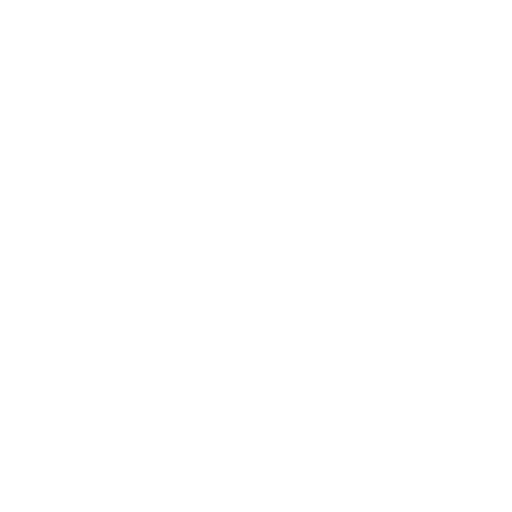
t = 0.00 s
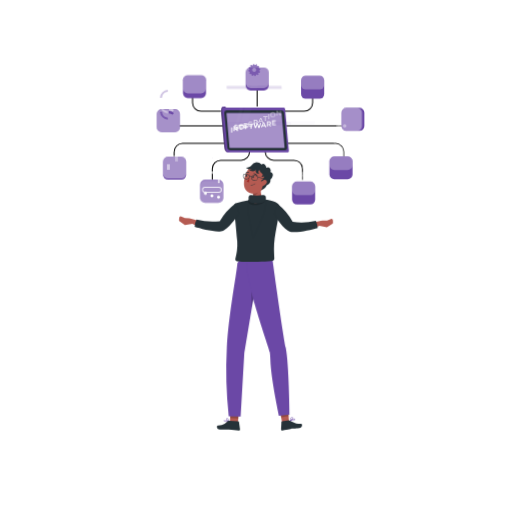
t = 1.00 s
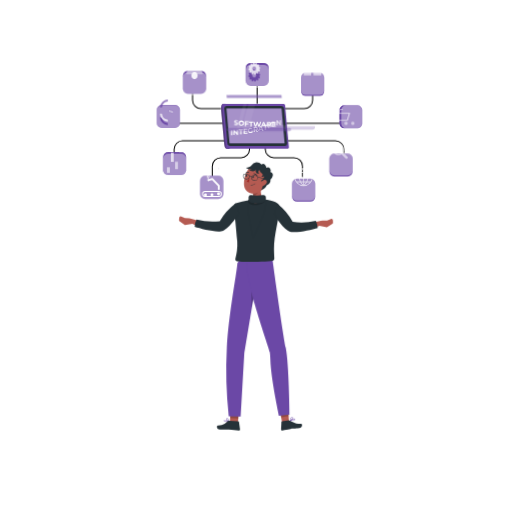
t = 1.19 s
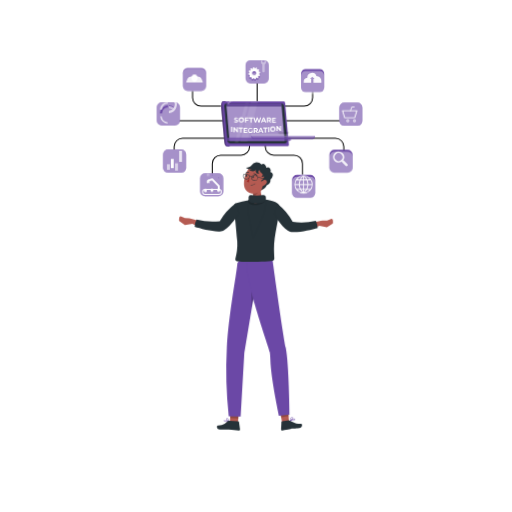
t = 1.38 s
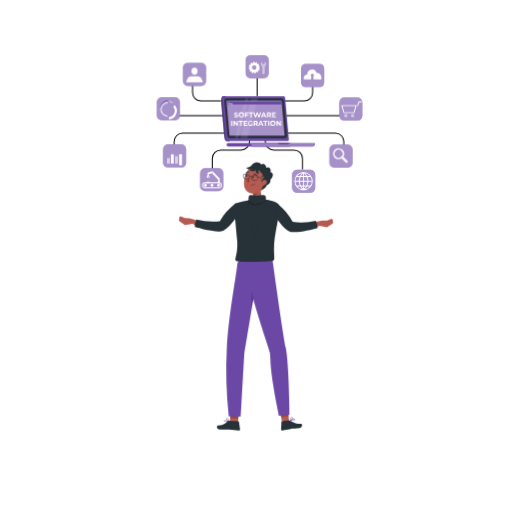
t = 1.75 s
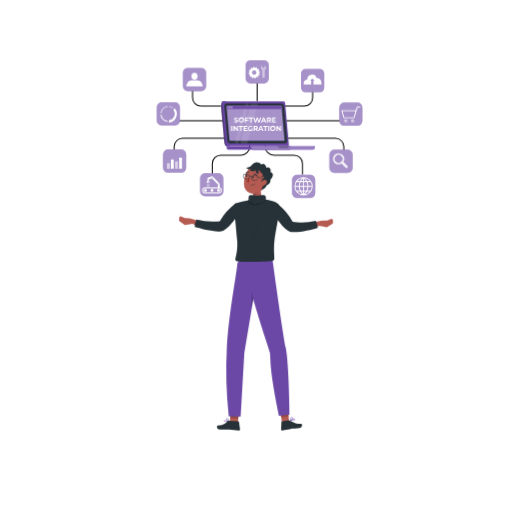
t = 2.13 s

The animated SVG that drew these frames (rendered in a browser with its animation timeline set to each time). Animation: 4 CSS @keyframes rules; one cycle of 2.50 s, repeats indefinitely.

<svg class="animated" id="freepik_stories-software-integration" xmlns="http://www.w3.org/2000/svg" viewBox="0 0 500 500" version="1.1" xmlns:xlink="http://www.w3.org/1999/xlink" xmlns:svgjs="http://svgjs.com/svgjs"><style>svg#freepik_stories-software-integration:not(.animated) .animable {opacity: 0;}svg#freepik_stories-software-integration.animated #elwj1zamz0xae {animation: 1s 1 forwards cubic-bezier(.36,-0.01,.5,1.38) slideDown;animation-delay: 0s;}svg#freepik_stories-software-integration.animated #eltslc65o8qs9 {animation: 1s 1 forwards cubic-bezier(.36,-0.01,.5,1.38) slideDown;animation-delay: 0.25s;opacity: 0}svg#freepik_stories-software-integration.animated #elggpnmwj4vjs {animation: 1s 1 forwards cubic-bezier(.36,-0.01,.5,1.38) slideDown;animation-delay: 0.5s;opacity: 0}svg#freepik_stories-software-integration.animated #elk1xbi12xwxe {animation: 1s 1 forwards cubic-bezier(.36,-0.01,.5,1.38) slideDown;animation-delay: 0.75s;opacity: 0}svg#freepik_stories-software-integration.animated #freepik--Globe--inject-9 {animation: 1s 1 forwards cubic-bezier(.36,-0.01,.5,1.38) slideDown,1.5s Infinite  linear floating;animation-delay: 0s,1s;}svg#freepik_stories-software-integration.animated #el2by6kor33we {animation: 1s 1 forwards cubic-bezier(.36,-0.01,.5,1.38) slideDown;animation-delay: 0s;}svg#freepik_stories-software-integration.animated #elzkdu921h1t {animation: 1s 1 forwards cubic-bezier(.36,-0.01,.5,1.38) slideDown;animation-delay: 0.25s;opacity: 0}svg#freepik_stories-software-integration.animated #eldyudxllj6xf {animation: 1s 1 forwards cubic-bezier(.36,-0.01,.5,1.38) slideDown;animation-delay: 0.5s;opacity: 0}svg#freepik_stories-software-integration.animated #elgwucz9ti33q {animation: 1s 1 forwards cubic-bezier(.36,-0.01,.5,1.38) slideDown;animation-delay: 0.75s;opacity: 0}svg#freepik_stories-software-integration.animated #freepik--Search--inject-9 {animation: 1s 1 forwards cubic-bezier(.36,-0.01,.5,1.38) slideDown,1.5s Infinite  linear floating;animation-delay: 0s,1s;}svg#freepik_stories-software-integration.animated #el2pgvr2ao6wa {animation: 1s 1 forwards cubic-bezier(.36,-0.01,.5,1.38) slideLeft;animation-delay: 0s;}svg#freepik_stories-software-integration.animated #ellxbe5k97x0o {animation: 1s 1 forwards cubic-bezier(.36,-0.01,.5,1.38) slideLeft;animation-delay: 0.16666666666666666s;opacity: 0}svg#freepik_stories-software-integration.animated #el61504i13s67 {animation: 1s 1 forwards cubic-bezier(.36,-0.01,.5,1.38) slideLeft;animation-delay: 0.3333333333333333s;opacity: 0}svg#freepik_stories-software-integration.animated #eljmxy8iooxr {animation: 1s 1 forwards cubic-bezier(.36,-0.01,.5,1.38) slideLeft;animation-delay: 0.5s;opacity: 0}svg#freepik_stories-software-integration.animated #elc9breaizyy {animation: 1s 1 forwards cubic-bezier(.36,-0.01,.5,1.38) slideLeft;animation-delay: 0.6666666666666666s;opacity: 0}svg#freepik_stories-software-integration.animated #elugyatw354x {animation: 1s 1 forwards cubic-bezier(.36,-0.01,.5,1.38) slideLeft;animation-delay: 0.8333333333333333s;opacity: 0}svg#freepik_stories-software-integration.animated #freepik--Cart--inject-9 {animation: 1s 1 forwards cubic-bezier(.36,-0.01,.5,1.38) slideLeft,1.5s Infinite  linear floating;animation-delay: 0s,1s;}svg#freepik_stories-software-integration.animated #elkony4ccfiss {animation: 1s 1 forwards cubic-bezier(.36,-0.01,.5,1.38) slideDown;animation-delay: 0s;}svg#freepik_stories-software-integration.animated #elfsu1q899xht {animation: 1s 1 forwards cubic-bezier(.36,-0.01,.5,1.38) slideDown;animation-delay: 0.25s;opacity: 0}svg#freepik_stories-software-integration.animated #el5poqf1lfbjf {animation: 1s 1 forwards cubic-bezier(.36,-0.01,.5,1.38) slideDown;animation-delay: 0.5s;opacity: 0}svg#freepik_stories-software-integration.animated #elicwfeub8e0s {animation: 1s 1 forwards cubic-bezier(.36,-0.01,.5,1.38) slideDown;animation-delay: 0.75s;opacity: 0}svg#freepik_stories-software-integration.animated #freepik--Cloud--inject-9 {animation: 1s 1 forwards cubic-bezier(.36,-0.01,.5,1.38) slideDown,1.5s Infinite  linear floating;animation-delay: 0s,1s;}svg#freepik_stories-software-integration.animated #eldmn4td8jgos {animation: 1s 1 forwards cubic-bezier(.36,-0.01,.5,1.38) slideDown;animation-delay: 0s;}svg#freepik_stories-software-integration.animated #elxeckbiva7v {animation: 1s 1 forwards cubic-bezier(.36,-0.01,.5,1.38) slideDown;animation-delay: 0.16666666666666666s;opacity: 0}svg#freepik_stories-software-integration.animated #el7fuc23bmhpn {animation: 1s 1 forwards cubic-bezier(.36,-0.01,.5,1.38) slideDown;animation-delay: 0.3333333333333333s;opacity: 0}svg#freepik_stories-software-integration.animated #elvnnvpet054n {animation: 1s 1 forwards cubic-bezier(.36,-0.01,.5,1.38) slideDown;animation-delay: 0.5s;opacity: 0}svg#freepik_stories-software-integration.animated #elgqec0o1ibha {animation: 1s 1 forwards cubic-bezier(.36,-0.01,.5,1.38) slideDown;animation-delay: 0.6666666666666666s;opacity: 0}svg#freepik_stories-software-integration.animated #ellfvphpxw7g {animation: 1s 1 forwards cubic-bezier(.36,-0.01,.5,1.38) slideDown;animation-delay: 0.8333333333333333s;opacity: 0}svg#freepik_stories-software-integration.animated #freepik--Tools--inject-9 {animation: 1s 1 forwards cubic-bezier(.36,-0.01,.5,1.38) slideDown,1.5s Infinite  linear floating;animation-delay: 0s,1s;}svg#freepik_stories-software-integration.animated #elffozlhx5e2w {animation: 1s 1 forwards cubic-bezier(.36,-0.01,.5,1.38) slideDown;animation-delay: 0s;}svg#freepik_stories-software-integration.animated #elekyghlv62o {animation: 1s 1 forwards cubic-bezier(.36,-0.01,.5,1.38) slideDown;animation-delay: 0.07692307692307693s;opacity: 0}svg#freepik_stories-software-integration.animated #elzkzdfwt4cf {animation: 1s 1 forwards cubic-bezier(.36,-0.01,.5,1.38) slideDown;animation-delay: 0.15384615384615385s;opacity: 0}svg#freepik_stories-software-integration.animated #elbjx0s6ucn05 {animation: 1s 1 forwards cubic-bezier(.36,-0.01,.5,1.38) slideDown;animation-delay: 0.23076923076923078s;opacity: 0}svg#freepik_stories-software-integration.animated #el4f51tg3ox08 {animation: 1s 1 forwards cubic-bezier(.36,-0.01,.5,1.38) slideDown;animation-delay: 0.3076923076923077s;opacity: 0}svg#freepik_stories-software-integration.animated #el1ob70hgmhpk {animation: 1s 1 forwards cubic-bezier(.36,-0.01,.5,1.38) slideDown;animation-delay: 0.38461538461538464s;opacity: 0}svg#freepik_stories-software-integration.animated #el7neut09au2x {animation: 1s 1 forwards cubic-bezier(.36,-0.01,.5,1.38) slideDown;animation-delay: 0.46153846153846156s;opacity: 0}svg#freepik_stories-software-integration.animated #ellpoxr4o4wjs {animation: 1s 1 forwards cubic-bezier(.36,-0.01,.5,1.38) slideDown;animation-delay: 0.5384615384615385s;opacity: 0}svg#freepik_stories-software-integration.animated #elqledvdh0mnf {animation: 1s 1 forwards cubic-bezier(.36,-0.01,.5,1.38) slideDown;animation-delay: 0.6153846153846154s;opacity: 0}svg#freepik_stories-software-integration.animated #elhga9njb1rx {animation: 1s 1 forwards cubic-bezier(.36,-0.01,.5,1.38) slideDown;animation-delay: 0.6923076923076923s;opacity: 0}svg#freepik_stories-software-integration.animated #elhqxeosearsa {animation: 1s 1 forwards cubic-bezier(.36,-0.01,.5,1.38) slideDown;animation-delay: 0.7692307692307693s;opacity: 0}svg#freepik_stories-software-integration.animated #el1ybjsvshxtyh {animation: 1s 1 forwards cubic-bezier(.36,-0.01,.5,1.38) slideDown;animation-delay: 0.8461538461538463s;opacity: 0}svg#freepik_stories-software-integration.animated #elhlq7cla2mcr {animation: 1s 1 forwards cubic-bezier(.36,-0.01,.5,1.38) slideDown;animation-delay: 0.9230769230769231s;opacity: 0}svg#freepik_stories-software-integration.animated #freepik--Machine--inject-9 {animation: 1s 1 forwards cubic-bezier(.36,-0.01,.5,1.38) slideDown,1.5s Infinite  linear floating;animation-delay: 0s,1s;}svg#freepik_stories-software-integration.animated #elpj9uoknsol {animation: 1s 1 forwards cubic-bezier(.36,-0.01,.5,1.38) slideDown;animation-delay: 0s;}svg#freepik_stories-software-integration.animated #elobp8prelp5f {animation: 1s 1 forwards cubic-bezier(.36,-0.01,.5,1.38) slideDown;animation-delay: 0.2s;opacity: 0}svg#freepik_stories-software-integration.animated #elo0uyxiwcyt {animation: 1s 1 forwards cubic-bezier(.36,-0.01,.5,1.38) slideDown;animation-delay: 0.4s;opacity: 0}svg#freepik_stories-software-integration.animated #eld4cibcd2kbj {animation: 1s 1 forwards cubic-bezier(.36,-0.01,.5,1.38) slideDown;animation-delay: 0.6000000000000001s;opacity: 0}svg#freepik_stories-software-integration.animated #el7v1bo8jhyfl {animation: 1s 1 forwards cubic-bezier(.36,-0.01,.5,1.38) slideDown;animation-delay: 0.8s;opacity: 0}svg#freepik_stories-software-integration.animated #freepik--Profile--inject-9 {animation: 1s 1 forwards cubic-bezier(.36,-0.01,.5,1.38) slideDown,1.5s Infinite  linear floating;animation-delay: 0s,1s;}svg#freepik_stories-software-integration.animated #ellk14jcn0vfc {animation: 1s 1 forwards cubic-bezier(.36,-0.01,.5,1.38) slideDown;animation-delay: 0s;}svg#freepik_stories-software-integration.animated #elhw6js6hc3er {animation: 1s 1 forwards cubic-bezier(.36,-0.01,.5,1.38) slideDown;animation-delay: 0.14285714285714285s;opacity: 0}svg#freepik_stories-software-integration.animated #el88xytn0qg8v {animation: 1s 1 forwards cubic-bezier(.36,-0.01,.5,1.38) slideDown;animation-delay: 0.2857142857142857s;opacity: 0}svg#freepik_stories-software-integration.animated #elxxledp6dyc {animation: 1s 1 forwards cubic-bezier(.36,-0.01,.5,1.38) slideDown;animation-delay: 0.42857142857142855s;opacity: 0}svg#freepik_stories-software-integration.animated #elmzin362sdvd {animation: 1s 1 forwards cubic-bezier(.36,-0.01,.5,1.38) slideDown;animation-delay: 0.5714285714285714s;opacity: 0}svg#freepik_stories-software-integration.animated #elrm2z72k9u0f {animation: 1s 1 forwards cubic-bezier(.36,-0.01,.5,1.38) slideDown;animation-delay: 0.7142857142857142s;opacity: 0}svg#freepik_stories-software-integration.animated #eln7hxtmyxri8 {animation: 1s 1 forwards cubic-bezier(.36,-0.01,.5,1.38) slideDown;animation-delay: 0.8571428571428571s;opacity: 0}svg#freepik_stories-software-integration.animated #freepik--chart-2--inject-9 {animation: 1s 1 forwards cubic-bezier(.36,-0.01,.5,1.38) slideDown,1.5s Infinite  linear floating;animation-delay: 0s,1s;}svg#freepik_stories-software-integration.animated #elgbvuce682cq {animation: 1s 1 forwards cubic-bezier(.36,-0.01,.5,1.38) slideDown;animation-delay: 0s;}svg#freepik_stories-software-integration.animated #el62xh7m3zsf7 {animation: 1s 1 forwards cubic-bezier(.36,-0.01,.5,1.38) slideDown;animation-delay: 0.1s;opacity: 0}svg#freepik_stories-software-integration.animated #elalf7yaaou6v {animation: 1s 1 forwards cubic-bezier(.36,-0.01,.5,1.38) slideDown;animation-delay: 0.2s;opacity: 0}svg#freepik_stories-software-integration.animated #elg478104khyk {animation: 1s 1 forwards cubic-bezier(.36,-0.01,.5,1.38) slideDown;animation-delay: 0.30000000000000004s;opacity: 0}svg#freepik_stories-software-integration.animated #ell9ntvqile7n {animation: 1s 1 forwards cubic-bezier(.36,-0.01,.5,1.38) slideDown;animation-delay: 0.4s;opacity: 0}svg#freepik_stories-software-integration.animated #el4mw1i2ovhye {animation: 1s 1 forwards cubic-bezier(.36,-0.01,.5,1.38) slideDown;animation-delay: 0.5s;opacity: 0}svg#freepik_stories-software-integration.animated #elz9glv8q5l8 {animation: 1s 1 forwards cubic-bezier(.36,-0.01,.5,1.38) slideDown;animation-delay: 0.6000000000000001s;opacity: 0}svg#freepik_stories-software-integration.animated #elxcqv0a3c11k {animation: 1s 1 forwards cubic-bezier(.36,-0.01,.5,1.38) slideDown;animation-delay: 0.7000000000000001s;opacity: 0}svg#freepik_stories-software-integration.animated #elsiwgf9hvmbg {animation: 1s 1 forwards cubic-bezier(.36,-0.01,.5,1.38) slideDown;animation-delay: 0.8s;opacity: 0}svg#freepik_stories-software-integration.animated #elyhfolty473j {animation: 1s 1 forwards cubic-bezier(.36,-0.01,.5,1.38) slideDown;animation-delay: 0.9s;opacity: 0}svg#freepik_stories-software-integration.animated #freepik--chart-1--inject-9 {animation: 1s 1 forwards cubic-bezier(.36,-0.01,.5,1.38) slideDown,1.5s Infinite  linear floating;animation-delay: 0s,1s;}svg#freepik_stories-software-integration.animated #elon8ft44exun {animation: 1s 1 forwards cubic-bezier(.36,-0.01,.5,1.38) slideDown;animation-delay: 0s;}svg#freepik_stories-software-integration.animated #el2m0agyq5lnw {animation: 1s 1 forwards cubic-bezier(.36,-0.01,.5,1.38) slideDown;animation-delay: 0.027777777777777776s;opacity: 0}svg#freepik_stories-software-integration.animated #elro9xs2ec5s {animation: 1s 1 forwards cubic-bezier(.36,-0.01,.5,1.38) slideDown;animation-delay: 0.05555555555555555s;opacity: 0}svg#freepik_stories-software-integration.animated #elnt2uwzwut0c {animation: 1s 1 forwards cubic-bezier(.36,-0.01,.5,1.38) slideDown;animation-delay: 0.08333333333333333s;opacity: 0}svg#freepik_stories-software-integration.animated #elzvhmx6xgiw {animation: 1s 1 forwards cubic-bezier(.36,-0.01,.5,1.38) slideDown;animation-delay: 0.1111111111111111s;opacity: 0}svg#freepik_stories-software-integration.animated #el21393uu20la {animation: 1s 1 forwards cubic-bezier(.36,-0.01,.5,1.38) slideDown;animation-delay: 0.1388888888888889s;opacity: 0}svg#freepik_stories-software-integration.animated #eloswxne5kz9n {animation: 1s 1 forwards cubic-bezier(.36,-0.01,.5,1.38) slideDown;animation-delay: 0.16666666666666666s;opacity: 0}svg#freepik_stories-software-integration.animated #elbnkyasvzpc {animation: 1s 1 forwards cubic-bezier(.36,-0.01,.5,1.38) slideDown;animation-delay: 0.19444444444444442s;opacity: 0}svg#freepik_stories-software-integration.animated #elq6xbdbt9n2l {animation: 1s 1 forwards cubic-bezier(.36,-0.01,.5,1.38) slideDown;animation-delay: 0.2222222222222222s;opacity: 0}svg#freepik_stories-software-integration.animated #elmxkzmxzm4l9 {animation: 1s 1 forwards cubic-bezier(.36,-0.01,.5,1.38) slideDown;animation-delay: 0.25s;opacity: 0}svg#freepik_stories-software-integration.animated #el9oiqwytk32 {animation: 1s 1 forwards cubic-bezier(.36,-0.01,.5,1.38) slideDown;animation-delay: 0.2777777777777778s;opacity: 0}svg#freepik_stories-software-integration.animated #el8s911jkuhss {animation: 1s 1 forwards cubic-bezier(.36,-0.01,.5,1.38) slideDown;animation-delay: 0.3055555555555555s;opacity: 0}svg#freepik_stories-software-integration.animated #elbmf51qul5v6 {animation: 1s 1 forwards cubic-bezier(.36,-0.01,.5,1.38) slideDown;animation-delay: 0.3333333333333333s;opacity: 0}svg#freepik_stories-software-integration.animated #elvm4q5c47zv {animation: 1s 1 forwards cubic-bezier(.36,-0.01,.5,1.38) slideDown;animation-delay: 0.3611111111111111s;opacity: 0}svg#freepik_stories-software-integration.animated #el4i69kh8waoe {animation: 1s 1 forwards cubic-bezier(.36,-0.01,.5,1.38) slideDown;animation-delay: 0.38888888888888884s;opacity: 0}svg#freepik_stories-software-integration.animated #eltgegmsiwk6i {animation: 1s 1 forwards cubic-bezier(.36,-0.01,.5,1.38) slideDown;animation-delay: 0.41666666666666663s;opacity: 0}svg#freepik_stories-software-integration.animated #elkegbhtm7wc {animation: 1s 1 forwards cubic-bezier(.36,-0.01,.5,1.38) slideDown;animation-delay: 0.4444444444444444s;opacity: 0}svg#freepik_stories-software-integration.animated #elkfnti7twigh {animation: 1s 1 forwards cubic-bezier(.36,-0.01,.5,1.38) slideDown;animation-delay: 0.4722222222222222s;opacity: 0}svg#freepik_stories-software-integration.animated #eld950x7btkjm {animation: 1s 1 forwards cubic-bezier(.36,-0.01,.5,1.38) slideDown;animation-delay: 0.5s;opacity: 0}svg#freepik_stories-software-integration.animated #elv4qaf0w4as {animation: 1s 1 forwards cubic-bezier(.36,-0.01,.5,1.38) slideDown;animation-delay: 0.5277777777777778s;opacity: 0}svg#freepik_stories-software-integration.animated #elzk58xaurv5l {animation: 1s 1 forwards cubic-bezier(.36,-0.01,.5,1.38) slideDown;animation-delay: 0.5555555555555556s;opacity: 0}svg#freepik_stories-software-integration.animated #eleqpvmgx5kvl {animation: 1s 1 forwards cubic-bezier(.36,-0.01,.5,1.38) slideDown;animation-delay: 0.5833333333333333s;opacity: 0}svg#freepik_stories-software-integration.animated #el5ckbtdyalh7 {animation: 1s 1 forwards cubic-bezier(.36,-0.01,.5,1.38) slideDown;animation-delay: 0.611111111111111s;opacity: 0}svg#freepik_stories-software-integration.animated #eljmmo1yzxp6 {animation: 1s 1 forwards cubic-bezier(.36,-0.01,.5,1.38) slideDown;animation-delay: 0.6388888888888888s;opacity: 0}svg#freepik_stories-software-integration.animated #eljstad64kyef {animation: 1s 1 forwards cubic-bezier(.36,-0.01,.5,1.38) slideDown;animation-delay: 0.6666666666666666s;opacity: 0}svg#freepik_stories-software-integration.animated #elpobnndfnwy {animation: 1s 1 forwards cubic-bezier(.36,-0.01,.5,1.38) slideDown;animation-delay: 0.6944444444444444s;opacity: 0}svg#freepik_stories-software-integration.animated #elcpo126qf2j9 {animation: 1s 1 forwards cubic-bezier(.36,-0.01,.5,1.38) slideDown;animation-delay: 0.7222222222222222s;opacity: 0}svg#freepik_stories-software-integration.animated #elwtqbdgwasa {animation: 1s 1 forwards cubic-bezier(.36,-0.01,.5,1.38) slideDown;animation-delay: 0.75s;opacity: 0}svg#freepik_stories-software-integration.animated #elkluilte7dif {animation: 1s 1 forwards cubic-bezier(.36,-0.01,.5,1.38) slideDown;animation-delay: 0.7777777777777777s;opacity: 0}svg#freepik_stories-software-integration.animated #elyx0sbsb8hvn {animation: 1s 1 forwards cubic-bezier(.36,-0.01,.5,1.38) slideDown;animation-delay: 0.8055555555555555s;opacity: 0}svg#freepik_stories-software-integration.animated #elzzq5x0phsi {animation: 1s 1 forwards cubic-bezier(.36,-0.01,.5,1.38) slideDown;animation-delay: 0.8333333333333333s;opacity: 0}svg#freepik_stories-software-integration.animated #elg8tcj58qq3j {animation: 1s 1 forwards cubic-bezier(.36,-0.01,.5,1.38) slideDown;animation-delay: 0.861111111111111s;opacity: 0}svg#freepik_stories-software-integration.animated #elsquipsjdjkj {animation: 1s 1 forwards cubic-bezier(.36,-0.01,.5,1.38) slideDown;animation-delay: 0.8888888888888888s;opacity: 0}svg#freepik_stories-software-integration.animated #eli7mq7c08tqa {animation: 1s 1 forwards cubic-bezier(.36,-0.01,.5,1.38) slideDown;animation-delay: 0.9166666666666666s;opacity: 0}svg#freepik_stories-software-integration.animated #elac6d0w2bn08 {animation: 1s 1 forwards cubic-bezier(.36,-0.01,.5,1.38) slideDown;animation-delay: 0.9444444444444444s;opacity: 0}svg#freepik_stories-software-integration.animated #elpihkoezpx7l {animation: 1s 1 forwards cubic-bezier(.36,-0.01,.5,1.38) slideDown;animation-delay: 0.9722222222222222s;opacity: 0}svg#freepik_stories-software-integration.animated #freepik--Device--inject-9 {animation: 1s 1 forwards cubic-bezier(.36,-0.01,.5,1.38) slideDown,1.5s Infinite  linear floating;animation-delay: 0s,1s;}svg#freepik_stories-software-integration.animated #freepik--Character--inject-9 {animation: 1s 1 forwards cubic-bezier(.36,-0.01,.5,1.38) slideUp;animation-delay: 0s;}            @keyframes slideDown {                0% {                    opacity: 0;                    transform: translateY(-30px);                }                100% {                    opacity: 1;                    transform: translateY(0);                }            }                    @keyframes floating {                0% {                    opacity: 1;                    transform: translateY(0px);                }                50% {                    transform: translateY(-10px);                }                100% {                    opacity: 1;                    transform: translateY(0px);                }            }                    @keyframes slideLeft {                0% {                    opacity: 0;                    transform: translateX(-30px);                }                100% {                    opacity: 1;                    transform: translateX(0);                }            }                    @keyframes slideUp {                0% {                    opacity: 0;                    transform: translateY(30px);                }                100% {                    opacity: 1;                    transform: inherit;                }            }        .animator-hidden { display: none; }</style><g id="freepik--Shadow--inject-9" class="animable animator-active animator-hidden" style="transform-origin: 250px 412.39px;"><ellipse id="freepik--path--inject-9" cx="250" cy="412.39" rx="193.89" ry="11.32" style="fill: rgb(245, 245, 245); transform-origin: 250px 412.39px;" class="animable"></ellipse></g><g id="freepik--Globe--inject-9" class="animable" style="transform-origin: 283.16px 169.15px;"><path d="M295.9,175.59h-1V164.86a7.81,7.81,0,0,0-7.79-7.8H267.36a8.81,8.81,0,0,1-8.8-8.8V140h1v8.28a7.81,7.81,0,0,0,7.8,7.8h19.75a8.8,8.8,0,0,1,8.79,8.8Z" id="elwj1zamz0xae" class="animable" style="transform-origin: 277.23px 157.795px;"></path><path d="M303,175.8H290a4.76,4.76,0,0,0-4.76,4.75v13a4.76,4.76,0,0,0,4.76,4.75H303a4.76,4.76,0,0,0,4.76-4.75v-13A4.76,4.76,0,0,0,303,175.8Z" style="fill: rgb(107, 72, 166); transform-origin: 296.5px 187.05px;" id="eltslc65o8qs9" class="animable"></path><g id="elggpnmwj4vjs"><g style="opacity: 0.4; transform-origin: 296.5px 187.05px;" class="animable"><path d="M303,175.8H290a4.76,4.76,0,0,0-4.76,4.75v13a4.76,4.76,0,0,0,4.76,4.75H303a4.76,4.76,0,0,0,4.76-4.75v-13A4.76,4.76,0,0,0,303,175.8Z" style="fill: rgb(255, 255, 255); transform-origin: 296.5px 187.05px;" id="elt3qqsovxll" class="animable"></path></g></g><path d="M296.4,177.92a8.94,8.94,0,1,0,8.93,8.93A8.95,8.95,0,0,0,296.4,177.92Zm-1.42,1a10.13,10.13,0,0,0-2.08,3h-2.83A8,8,0,0,1,295,178.93Zm-5.52,3.84h3.06a12.21,12.21,0,0,0-.79,3.58l0,.21h-3.35A8.13,8.13,0,0,1,289.46,182.77Zm.18,8.45a8.07,8.07,0,0,1-1.27-3.78h3.38a12.3,12.3,0,0,0,1,3.78Zm.66.88h2.87a9.6,9.6,0,0,0,2.16,2.73A8,8,0,0,1,290.3,192.1Zm5.66,2.11a8.59,8.59,0,0,1-1.77-2.11H296Zm0-3h-2.25a11.46,11.46,0,0,1-1.07-3.78H296Zm0-4.66h-3.35a10.94,10.94,0,0,1,.86-3.79H296Zm0-4.67h-2.08a8.72,8.72,0,0,1,2.08-2.65Zm8.49,4.67h-3.36v-.21h0a11.9,11.9,0,0,0-.79-3.58h3.06A8,8,0,0,1,304.45,186.56Zm-1.72-4.67h-2.82a10.35,10.35,0,0,0-2.09-3A8,8,0,0,1,302.73,181.89Zm-5.89-2.64a8.55,8.55,0,0,1,2.08,2.64h-2.08Zm0,3.52h2.49a11,11,0,0,1,.87,3.79h-3.36Zm0,4.67h3.32a11.23,11.23,0,0,1-1.07,3.78h-2.25Zm0,6.77V192.1h1.77A8.2,8.2,0,0,1,296.84,194.21Zm.63.62a9.6,9.6,0,0,0,2.16-2.73h2.87A8,8,0,0,1,297.47,194.83Zm5.69-3.61h-3.1a12.3,12.3,0,0,0,1-3.78h3.38A8,8,0,0,1,303.16,191.22Z" style="fill: rgb(255, 255, 255); transform-origin: 296.39px 186.86px;" id="elk1xbi12xwxe" class="animable"></path></g><g id="freepik--Search--inject-9" class="animable" style="transform-origin: 312.285px 156.6px;"><path d="M336.25,159h-1V148.27a7.79,7.79,0,0,0-7.79-7.79H280.33v-1h47.13a8.8,8.8,0,0,1,8.79,8.79Z" id="el2by6kor33we" class="animable" style="transform-origin: 308.29px 149.24px;"></path><path d="M339.48,151.22h-13a4.76,4.76,0,0,0-4.76,4.75v13a4.76,4.76,0,0,0,4.76,4.75h13a4.76,4.76,0,0,0,4.76-4.75V156A4.76,4.76,0,0,0,339.48,151.22Z" style="fill: rgb(107, 72, 166); transform-origin: 332.98px 162.47px;" id="elzkdu921h1t" class="animable"></path><g id="eldyudxllj6xf"><g style="opacity: 0.4; transform-origin: 332.98px 162.47px;" class="animable"><path d="M339.48,151.22h-13a4.76,4.76,0,0,0-4.76,4.75v13a4.76,4.76,0,0,0,4.76,4.75h13a4.76,4.76,0,0,0,4.76-4.75V156A4.76,4.76,0,0,0,339.48,151.22Z" style="fill: rgb(255, 255, 255); transform-origin: 332.98px 162.47px;" id="el279r6o079m8" class="animable"></path></g></g><g id="elgwucz9ti33q"><path d="M334.5,156.26a5.46,5.46,0,1,0-.77,8.36,1.2,1.2,0,0,0,.34.66l3.39,3.39a1.22,1.22,0,1,0,1.73-1.73l-3.39-3.39a1.2,1.2,0,0,0-.67-.34A5.46,5.46,0,0,0,334.5,156.26Zm-1.16,6.56a3.83,3.83,0,1,1,0-5.41A3.82,3.82,0,0,1,333.34,162.82Z" style="fill: rgb(255, 255, 255); opacity: 0.9; transform-origin: 332.363px 161.844px;" class="animable"></path></g></g><g id="freepik--Cart--inject-9" class="animable" style="transform-origin: 316.52px 116.52px;"><rect x="279.21" y="122.44" width="60.32" height="1" id="el2pgvr2ao6wa" class="animable" style="transform-origin: 309.37px 122.94px;"></rect><path d="M349.07,105.28H336.12a4.75,4.75,0,0,0-4.75,4.76V123a4.75,4.75,0,0,0,4.75,4.76h12.95a4.76,4.76,0,0,0,4.76-4.76V110A4.76,4.76,0,0,0,349.07,105.28Z" style="fill: rgb(107, 72, 166); transform-origin: 342.6px 116.52px;" id="ellxbe5k97x0o" class="animable"></path><g id="el61504i13s67"><g style="opacity: 0.4; transform-origin: 342.6px 116.52px;" class="animable"><path d="M349.07,105.28H336.12a4.75,4.75,0,0,0-4.75,4.76V123a4.75,4.75,0,0,0,4.75,4.76h12.95a4.76,4.76,0,0,0,4.76-4.76V110A4.76,4.76,0,0,0,349.07,105.28Z" style="fill: rgb(255, 255, 255); transform-origin: 342.6px 116.52px;" id="elreqfttgrzk" class="animable"></path></g></g><g id="eljmxy8iooxr"><g style="opacity: 0.5; transform-origin: 341.03px 122.94px;" class="animable"><path d="M339.44,122.94a1.69,1.69,0,1,1-1.69-1.69A1.68,1.68,0,0,1,339.44,122.94Z" style="fill: rgb(255, 255, 255); transform-origin: 337.75px 122.94px;" id="elb09afdk8qm" class="animable"></path><path d="M346,122.94a1.69,1.69,0,1,1-1.69-1.69A1.68,1.68,0,0,1,346,122.94Z" style="fill: rgb(255, 255, 255); transform-origin: 344.31px 122.94px;" id="ele7pewfhw45p" class="animable"></path></g></g><path d="M345.72,120.39H335.9a.46.46,0,0,1-.43-.32l-2.06-6.83a.44.44,0,0,1,.07-.4.45.45,0,0,1,.36-.18h13.94a.47.47,0,0,1,.37.18.47.47,0,0,1,.07.4l-2.07,6.83A.45.45,0,0,1,345.72,120.39Zm-9.48-.9h9.15l1.79-5.93H334.44Z" style="fill: rgb(255, 255, 255); transform-origin: 340.813px 116.525px;" id="elc9breaizyy" class="animable"></path><path d="M347.78,113.56l-.12,0a.45.45,0,0,1-.31-.56l.79-2.75A1.73,1.73,0,0,1,349.8,109h1.56a.45.45,0,1,1,0,.9H349.8a.83.83,0,0,0-.79.6l-.79,2.75A.46.46,0,0,1,347.78,113.56Z" style="fill: rgb(255, 255, 255); transform-origin: 349.571px 111.28px;" id="elugyatw354x" class="animable"></path></g><g id="freepik--Cloud--inject-9" class="animable" style="transform-origin: 296.995px 90.755px;"><path d="M297,109.08H277.38v-1H297a7.79,7.79,0,0,0,7.79-7.79V89.56h1v10.73A8.8,8.8,0,0,1,297,109.08Z" id="elkony4ccfiss" class="animable" style="transform-origin: 291.585px 99.32px;"></path><rect x="294.05" y="72.43" width="22.56" height="22.56" rx="4.4" style="fill: rgb(107, 72, 166); transform-origin: 305.33px 83.71px;" id="elfsu1q899xht" class="animable"></rect><g id="el5poqf1lfbjf"><g style="opacity: 0.4; transform-origin: 305.33px 83.71px;" class="animable"><rect x="294.05" y="72.43" width="22.56" height="22.56" rx="4.4" style="fill: rgb(255, 255, 255); transform-origin: 305.33px 83.71px;" id="els31wi8nww7" class="animable"></rect></g></g><path d="M313.88,86.07c0,.24,0,1.09-.05,1.33h-7.71V83.72h1.05L305,81.54l-2.18,2.18h1.05V87.4h-7.24c0-.12,0-.86,0-1a3.87,3.87,0,0,1,3.5-3.85v-.15A4.54,4.54,0,0,1,309,81a5.29,5.29,0,0,1,.81.08A5,5,0,0,1,313.88,86.07Z" style="fill: rgb(255, 255, 255); transform-origin: 305.255px 82.6122px;" id="elicwfeub8e0s" class="animable"></path></g><g id="freepik--Tools--inject-9" class="animable" style="transform-origin: 251.15px 83.935px;"><rect x="250.65" y="83.46" width="1" height="20.55" id="eldmn4td8jgos" class="animable" style="transform-origin: 251.15px 93.735px;"></rect><path d="M257.63,63.86H244.68a4.76,4.76,0,0,0-4.76,4.76V81.57a4.76,4.76,0,0,0,4.76,4.76h12.95a4.75,4.75,0,0,0,4.75-4.76V68.62A4.75,4.75,0,0,0,257.63,63.86Z" style="fill: rgb(107, 72, 166); transform-origin: 251.15px 75.095px;" id="elxeckbiva7v" class="animable"></path><g id="el7fuc23bmhpn"><g style="opacity: 0.4; transform-origin: 251.15px 75.095px;" class="animable"><path d="M257.63,63.86H244.68a4.76,4.76,0,0,0-4.76,4.76V81.57a4.76,4.76,0,0,0,4.76,4.76h12.95a4.75,4.75,0,0,0,4.75-4.76V68.62A4.75,4.75,0,0,0,257.63,63.86Z" style="fill: rgb(255, 255, 255); transform-origin: 251.15px 75.095px;" id="elyp15s737xyk" class="animable"></path></g></g><path d="M253.23,76.57c0-.15,0-.3,0-.44l.91-.36a5.6,5.6,0,0,0-.16-1.23l-1-.11a4.75,4.75,0,0,0-.33-.81l.61-.77a6.52,6.52,0,0,0-.75-1l-.9.39a5.22,5.22,0,0,0-.7-.54l.14-1a5.27,5.27,0,0,0-1.14-.48l-.58.79L249,71l-.43,0-.37-.92a6.27,6.27,0,0,0-1.22.16l-.11,1a4.56,4.56,0,0,0-.82.34l-.77-.62a6,6,0,0,0-1,.76l.39.9a5.35,5.35,0,0,0-.53.7l-1-.15a6.35,6.35,0,0,0-.47,1.14l.79.59c0,.14-.06.28-.08.43a3.25,3.25,0,0,0,0,.44l-.92.36a5.6,5.6,0,0,0,.16,1.23l1,.11a5.73,5.73,0,0,0,.33.81l-.61.77a6.52,6.52,0,0,0,.75,1l.91-.39a4.57,4.57,0,0,0,.69.54l-.14,1a5.47,5.47,0,0,0,1.14.47l.58-.79.44.08.44,0,.36.91a5.51,5.51,0,0,0,1.22-.16l.11-1a4.56,4.56,0,0,0,.82-.34l.77.61a5.42,5.42,0,0,0,1-.75l-.39-.9a5.15,5.15,0,0,0,.53-.7l1,.15a6.35,6.35,0,0,0,.47-1.14l-.79-.59C253.18,76.86,253.21,76.71,253.23,76.57ZM248,77.86a2,2,0,1,1,2.2-1.69A2,2,0,0,1,248,77.86Z" style="fill: rgb(107, 72, 166); transform-origin: 248.3px 75.975px;" id="elvnnvpet054n" class="animable"></path><path d="M253.23,76.57c0-.15,0-.3,0-.44l.91-.36a5.6,5.6,0,0,0-.16-1.23l-1-.11a4.75,4.75,0,0,0-.33-.81l.61-.77a6.52,6.52,0,0,0-.75-1l-.9.39a5.22,5.22,0,0,0-.7-.54l.14-1a5.27,5.27,0,0,0-1.14-.48l-.58.79L249,71l-.43,0-.37-.92a6.27,6.27,0,0,0-1.22.16l-.11,1a4.56,4.56,0,0,0-.82.34l-.77-.62a6,6,0,0,0-1,.76l.39.9a5.35,5.35,0,0,0-.53.7l-1-.15a6.35,6.35,0,0,0-.47,1.14l.79.59c0,.14-.06.28-.08.43a3.25,3.25,0,0,0,0,.44l-.92.36a5.6,5.6,0,0,0,.16,1.23l1,.11a5.73,5.73,0,0,0,.33.81l-.61.77a6.52,6.52,0,0,0,.75,1l.91-.39a4.57,4.57,0,0,0,.69.54l-.14,1a5.47,5.47,0,0,0,1.14.47l.58-.79.44.08.44,0,.36.91a5.51,5.51,0,0,0,1.22-.16l.11-1a4.56,4.56,0,0,0,.82-.34l.77.61a5.42,5.42,0,0,0,1-.75l-.39-.9a5.15,5.15,0,0,0,.53-.7l1,.15a6.35,6.35,0,0,0,.47-1.14l-.79-.59C253.18,76.86,253.21,76.71,253.23,76.57ZM248,77.86a2,2,0,1,1,2.2-1.69A2,2,0,0,1,248,77.86Z" style="fill: rgb(255, 255, 255); transform-origin: 248.3px 75.975px;" id="elgqec0o1ibha" class="animable"></path><g id="ellfvphpxw7g"><g style="opacity: 0.5; transform-origin: 257.33px 74.875px;" class="animable"><path d="M257.33,73.52a2.55,2.55,0,0,1-1.17-4.82v1.61a1.19,1.19,0,0,0,.35.83,1.16,1.16,0,0,0,.82.34,1.17,1.17,0,0,0,1.17-1.17V68.7a2.55,2.55,0,0,1-1.17,4.82Z" style="fill: rgb(255, 255, 255); transform-origin: 257.33px 71.11px;" id="el9e54lup84k6" class="animable"></path><path d="M256.17,79.89V72.81a1.16,1.16,0,0,1,1.16-1.17h0a1.16,1.16,0,0,1,1.16,1.17v7.08a1.16,1.16,0,0,1-1.16,1.16h0A1.16,1.16,0,0,1,256.17,79.89Z" style="fill: rgb(255, 255, 255); transform-origin: 257.33px 76.345px;" id="elp52b1f51yma" class="animable"></path></g></g></g><g id="freepik--Machine--inject-9" class="animable" style="transform-origin: 219.82px 168.375px;"><path d="M207.79,175.59h-1V164.86a8.81,8.81,0,0,1,8.8-8.8h19.74a7.81,7.81,0,0,0,7.8-7.8V140h1v8.28a8.81,8.81,0,0,1-8.8,8.8H215.59a7.81,7.81,0,0,0-7.8,7.8Z" id="elffozlhx5e2w" class="animable" style="transform-origin: 225.46px 157.795px;"></path><path d="M213.27,174.33h-13a4.76,4.76,0,0,0-4.76,4.76V192a4.75,4.75,0,0,0,4.76,4.75h13A4.75,4.75,0,0,0,218,192V179.09A4.76,4.76,0,0,0,213.27,174.33Z" style="fill: rgb(107, 72, 166); transform-origin: 206.755px 185.54px;" id="elekyghlv62o" class="animable"></path><g id="elzkzdfwt4cf"><g style="opacity: 0.4; transform-origin: 206.755px 185.54px;" class="animable"><path d="M213.27,174.33h-13a4.76,4.76,0,0,0-4.76,4.76V192a4.75,4.75,0,0,0,4.76,4.75h13A4.75,4.75,0,0,0,218,192V179.09A4.76,4.76,0,0,0,213.27,174.33Z" style="fill: rgb(255, 255, 255); transform-origin: 206.755px 185.54px;" id="elov9f28za4gf" class="animable"></path></g></g><path d="M214.85,190.94a1.45,1.45,0,1,1-1.45-1.45A1.45,1.45,0,0,1,214.85,190.94Z" style="fill: rgb(255, 255, 255); transform-origin: 213.4px 190.94px;" id="elbjx0s6ucn05" class="animable"></path><path d="M208.43,190.94a1.45,1.45,0,1,1-1.45-1.45A1.45,1.45,0,0,1,208.43,190.94Z" style="fill: rgb(255, 255, 255); transform-origin: 206.98px 190.94px;" id="el4f51tg3ox08" class="animable"></path><path d="M202,190.94a1.46,1.46,0,1,1-1.46-1.45A1.45,1.45,0,0,1,202,190.94Z" style="fill: rgb(255, 255, 255); transform-origin: 200.54px 190.95px;" id="el1ob70hgmhpk" class="animable"></path><path d="M213.73,193.84H200.16a2.82,2.82,0,0,1-2.82-2.82v-.16a2.82,2.82,0,0,1,2.82-2.82h13.57a2.82,2.82,0,0,1,2.82,2.82V191A2.82,2.82,0,0,1,213.73,193.84Zm-13.57-4.9a1.92,1.92,0,0,0-1.92,1.92V191a1.92,1.92,0,0,0,1.92,1.92h13.57a1.92,1.92,0,0,0,1.92-1.92v-.16a1.92,1.92,0,0,0-1.92-1.92Z" style="fill: rgb(255, 255, 255); transform-origin: 206.945px 190.94px;" id="el7neut09au2x" class="animable"></path><path d="M213.6,188.91a.9.9,0,0,1-.9-.9v-2.85L207,179.21l-3.27,1.07a.9.9,0,0,1-.56-1.71l3.8-1.25a.89.89,0,0,1,.93.23l6.39,6.62a.9.9,0,0,1,.25.62V188A.9.9,0,0,1,213.6,188.91Z" style="fill: rgb(255, 255, 255); transform-origin: 208.556px 183.092px;" id="ellpoxr4o4wjs" class="animable"></path><path d="M203.16,182.12a.45.45,0,0,1-.45-.45v-2.24a.45.45,0,1,1,.9,0v2.24A.45.45,0,0,1,203.16,182.12Z" style="fill: rgb(255, 255, 255); transform-origin: 203.16px 180.55px;" id="elqledvdh0mnf" class="animable"></path><path d="M202.46,183.81a.44.44,0,0,1-.32-.13,1.43,1.43,0,0,1-.42-1,1.45,1.45,0,0,1,2.89,0,1.48,1.48,0,0,1-.38,1,.45.45,0,0,1-.67-.61.51.51,0,0,0,.15-.37.55.55,0,0,0-.55-.54.54.54,0,0,0-.54.54.57.57,0,0,0,.16.39.45.45,0,0,1,0,.63A.44.44,0,0,1,202.46,183.81Z" style="fill: rgb(255, 255, 255); transform-origin: 203.165px 182.589px;" id="elhga9njb1rx" class="animable"></path><path d="M207.55,178.22a.36.36,0,1,1-.36-.35A.36.36,0,0,1,207.55,178.22Z" style="fill: rgb(107, 72, 166); transform-origin: 207.19px 178.23px;" id="elhqxeosearsa" class="animable"></path><path d="M213.89,184.84a.36.36,0,1,1-.36-.36A.36.36,0,0,1,213.89,184.84Z" style="fill: rgb(107, 72, 166); transform-origin: 213.53px 184.84px;" id="el1ybjsvshxtyh" class="animable"></path><g id="elhlq7cla2mcr"><rect x="201.8" y="184.81" width="2.73" height="2.73" style="fill: rgb(255, 255, 255); opacity: 0.4; transform-origin: 203.165px 186.175px;" class="animable"></rect></g></g><g id="freepik--Profile--inject-9" class="animable" style="transform-origin: 197.35px 90.24px;"><path d="M216,109.08H196.35a8.8,8.8,0,0,1-8.8-8.79V89.56h1v10.73a7.8,7.8,0,0,0,7.8,7.79H216Z" id="elpj9uoknsol" class="animable" style="transform-origin: 201.775px 99.32px;"></path><rect x="178.7" y="71.4" width="22.46" height="22.46" rx="4.76" style="fill: rgb(107, 72, 166); transform-origin: 189.93px 82.63px;" id="elobp8prelp5f" class="animable"></rect><g id="elo0uyxiwcyt"><rect x="178.7" y="71.4" width="22.46" height="22.46" rx="4.76" style="fill: rgb(255, 255, 255); opacity: 0.4; transform-origin: 189.93px 82.63px;" class="animable"></rect></g><path d="M189.93,76c2,0,3,1.58,3,3.54s-1.05,3.54-3,3.54-3-1.59-3-3.54S188,76,189.93,76Z" style="fill: rgb(255, 255, 255); transform-origin: 189.93px 79.54px;" id="eld4cibcd2kbj" class="animable"></path><path d="M197.75,89.27H182.11a.48.48,0,0,1-.33-.14l1-2.74a4.47,4.47,0,0,1,4.2-2.93h5.9a4.46,4.46,0,0,1,4.2,2.93l1,2.74A.48.48,0,0,1,197.75,89.27Z" style="fill: rgb(255, 255, 255); transform-origin: 189.93px 86.365px;" id="el7v1bo8jhyfl" class="animable"></path></g><g id="freepik--chart-2--inject-9" class="animable" style="transform-origin: 192.37px 156.505px;"><path d="M170.58,159h-1V148.27a8.8,8.8,0,0,1,8.8-8.79H225.5v1H178.38a7.8,7.8,0,0,0-7.8,7.79Z" id="ellk14jcn0vfc" class="animable" style="transform-origin: 197.54px 149.24px;"></path><rect x="159.24" y="151.07" width="22.46" height="22.46" rx="4.76" style="fill: rgb(107, 72, 166); transform-origin: 170.47px 162.3px;" id="elhw6js6hc3er" class="animable"></rect><g id="el88xytn0qg8v"><rect x="159.24" y="151.07" width="22.46" height="22.46" rx="4.76" style="fill: rgb(255, 255, 255); opacity: 0.4; transform-origin: 170.47px 162.3px;" class="animable"></rect></g><g id="elxxledp6dyc"><rect x="163.06" y="164.35" width="2.79" height="5.37" style="fill: rgb(255, 255, 255); opacity: 0.6; transform-origin: 164.455px 167.035px;" class="animable"></rect></g><g id="elmzin362sdvd"><rect x="170.97" y="162.54" width="2.79" height="7.18" style="fill: rgb(255, 255, 255); opacity: 0.6; transform-origin: 172.365px 166.13px;" class="animable"></rect></g><rect x="166.87" y="160.73" width="2.79" height="8.99" style="fill: rgb(255, 255, 255); transform-origin: 168.265px 165.225px;" id="elrm2z72k9u0f" class="animable"></rect><rect x="174.94" y="158.92" width="2.79" height="10.8" style="fill: rgb(255, 255, 255); transform-origin: 176.335px 164.32px;" id="eln7hxtmyxri8" class="animable"></rect></g><g id="freepik--chart-1--inject-9" class="animable" style="transform-origin: 191.22px 116.235px;"><rect x="168.95" y="122.44" width="60.32" height="1" id="elgbvuce682cq" class="animable" style="transform-origin: 199.11px 122.94px;"></rect><path d="M170.88,105H157.93a4.76,4.76,0,0,0-4.76,4.76v12.95a4.76,4.76,0,0,0,4.76,4.76h12.95a4.75,4.75,0,0,0,4.75-4.76V109.79A4.75,4.75,0,0,0,170.88,105Z" style="fill: rgb(107, 72, 166); transform-origin: 164.4px 116.235px;" id="el62xh7m3zsf7" class="animable"></path><g id="elalf7yaaou6v"><g style="opacity: 0.4; transform-origin: 164.4px 116.235px;" class="animable"><path d="M170.88,105H157.93a4.76,4.76,0,0,0-4.76,4.76v12.95a4.76,4.76,0,0,0,4.76,4.76h12.95a4.75,4.75,0,0,0,4.75-4.76V109.79A4.75,4.75,0,0,0,170.88,105Z" style="fill: rgb(255, 255, 255); transform-origin: 164.4px 116.235px;" id="elkd6ew8fyup9" class="animable"></path></g></g><path d="M164.9,108v2.08a6.25,6.25,0,0,1,3.53,1.46l1.47-1.47A8.28,8.28,0,0,0,164.9,108Z" style="fill: rgb(107, 72, 166); transform-origin: 167.4px 109.77px;" id="elg478104khyk" class="animable"></path><g id="ell9ntvqile7n"><path d="M164.9,108v2.08a6.25,6.25,0,0,1,3.53,1.46l1.47-1.47A8.28,8.28,0,0,0,164.9,108Z" style="fill: rgb(255, 255, 255); opacity: 0.6; transform-origin: 167.4px 109.77px;" class="animable"></path></g><path d="M163.89,122.47a6.21,6.21,0,0,1-5.7-5.7h-2.08a8.3,8.3,0,0,0,7.78,7.78Z" style="fill: rgb(107, 72, 166); transform-origin: 160px 120.66px;" id="el4mw1i2ovhye" class="animable"></path><g id="elz9glv8q5l8"><path d="M163.89,122.47a6.21,6.21,0,0,1-5.7-5.7h-2.08a8.3,8.3,0,0,0,7.78,7.78Z" style="fill: rgb(255, 255, 255); opacity: 0.8; transform-origin: 160px 120.66px;" class="animable"></path></g><path d="M158.19,115.76a6.22,6.22,0,0,1,5.7-5.7V108a8.3,8.3,0,0,0-7.78,7.78Z" style="fill: rgb(107, 72, 166); transform-origin: 160px 111.89px;" id="elxcqv0a3c11k" class="animable"></path><g id="elsiwgf9hvmbg"><path d="M158.19,115.76a6.22,6.22,0,0,1,5.7-5.7V108a8.3,8.3,0,0,0-7.78,7.78Z" style="fill: rgb(255, 255, 255); opacity: 0.7; transform-origin: 160px 111.89px;" class="animable"></path></g><path d="M170.61,110.76l-1.47,1.47a6.23,6.23,0,0,1-4.24,10.24v2.08a8.3,8.3,0,0,0,5.71-13.79Z" style="fill: rgb(255, 255, 255); transform-origin: 168.799px 117.655px;" id="elyhfolty473j" class="animable"></path></g><g id="freepik--Device--inject-9" class="animable" style="transform-origin: 261.81px 127.54px;"><path d="M217.47,104.13l2.81-.12,3.95,43.61h-3c-1.49-.14-1.84-1.82-2.25-5l-2.76-30.45C215.58,105,216.81,104.13,217.47,104.13Z" style="fill: rgb(107, 72, 166); transform-origin: 220.135px 125.815px;" id="elon8ft44exun" class="animable"></path><g id="el2m0agyq5lnw"><path d="M217.47,104.13l2.81-.12,3.95,43.61h-3c-1.49-.14-1.84-1.82-2.25-5l-2.76-30.45C215.58,105,216.81,104.13,217.47,104.13Z" style="opacity: 0.3; transform-origin: 220.135px 125.815px;" class="animable"></path></g><path d="M222,147.62h59.11a1.15,1.15,0,0,0,1.05-1.37l-3.69-40.88a1.44,1.44,0,0,0-1.31-1.36H218a1.15,1.15,0,0,0-1.06,1.36l3.7,40.88A1.43,1.43,0,0,0,222,147.62Z" style="fill: rgb(107, 72, 166); transform-origin: 249.551px 125.815px;" id="elro9xs2ec5s" class="animable"></path><polygon points="224.22 142.45 277.9 142.45 274.92 108.42 221.24 108.42 224.22 142.45" style="fill: rgb(107, 72, 166); transform-origin: 249.57px 125.435px;" id="elnt2uwzwut0c" class="animable"></polygon><path d="M225,145.12h52.89a2.45,2.45,0,0,0,2.48-2.72l-2.95-33.82a3,3,0,0,0-3-2.71H221.53a2.44,2.44,0,0,0-2.48,2.71L222,142.4A3,3,0,0,0,225,145.12Z" style="fill: rgb(38, 50, 56); transform-origin: 249.71px 125.495px;" id="elzvhmx6xgiw" class="animable"></path><polygon points="224.22 142.45 277.9 142.45 274.92 108.42 221.24 108.42 224.22 142.45" style="fill: rgb(107, 72, 166); transform-origin: 249.57px 125.435px;" id="el21393uu20la" class="animable"></polygon><g id="eloswxne5kz9n"><polygon points="224.22 142.45 277.9 142.45 274.92 108.42 221.24 108.42 224.22 142.45" style="fill: rgb(255, 255, 255); opacity: 0.4; transform-origin: 249.57px 125.435px;" class="animable"></polygon></g><path d="M228.6,124.08l.38-.84a2.75,2.75,0,0,0,1.58.5c.66,0,.93-.22.93-.51,0-.9-2.79-.28-2.79-2.06,0-.82.65-1.5,2-1.5a3.2,3.2,0,0,1,1.66.43l-.34.84a2.74,2.74,0,0,0-1.33-.37c-.66,0-.91.24-.91.54,0,.89,2.79.28,2.79,2,0,.8-.67,1.48-2,1.48A3.41,3.41,0,0,1,228.6,124.08Z" style="fill: rgb(255, 255, 255); transform-origin: 230.585px 122.132px;" id="elbnkyasvzpc" class="animable"></path><path d="M233.05,122.15a2.63,2.63,0,1,1,2.62,2.48A2.48,2.48,0,0,1,233.05,122.15Zm4.13,0a1.51,1.51,0,1,0-1.51,1.54A1.47,1.47,0,0,0,237.18,122.15Z" style="fill: rgb(255, 255, 255); transform-origin: 235.676px 122.002px;" id="elq6xbdbt9n2l" class="animable"></path><path d="M240.25,120.65v1.26h2.22v.9h-2.22v1.74h-1.11v-4.79h3.62v.89Z" style="fill: rgb(255, 255, 255); transform-origin: 240.95px 122.155px;" id="elmxkzmxzm4l9" class="animable"></path><path d="M244.55,120.66H243v-.9h4.18v.9h-1.53v3.89h-1.11Z" style="fill: rgb(255, 255, 255); transform-origin: 245.09px 122.155px;" id="el9oiqwytk32" class="animable"></path><path d="M255,119.76l-1.57,4.79h-1.19l-1.06-3.24-1.08,3.24h-1.19l-1.58-4.79h1.16l1.08,3.37,1.13-3.37h1l1.09,3.4,1.12-3.4Z" style="fill: rgb(255, 255, 255); transform-origin: 251.165px 122.155px;" id="el8s911jkuhss" class="animable"></path><path d="M258.57,123.52h-2.22l-.43,1h-1.13l2.13-4.79H258l2.14,4.79H259Zm-.35-.84-.76-1.83-.76,1.83Z" style="fill: rgb(255, 255, 255); transform-origin: 257.465px 122.125px;" id="elbmf51qul5v6" class="animable"></path><path d="M263.72,124.55l-.92-1.33h-1v1.33h-1.11v-4.79h2.07c1.29,0,2.09.66,2.09,1.74a1.56,1.56,0,0,1-1,1.51l1.08,1.54Zm-1-3.89h-.9v1.67h.9c.68,0,1-.31,1-.83S263.36,120.66,262.68,120.66Z" style="fill: rgb(255, 255, 255); transform-origin: 262.81px 122.155px;" id="elvm4q5c47zv" class="animable"></path><path d="M269.42,123.66v.89h-3.71v-4.79h3.62v.89h-2.52v1H269v.86h-2.23v1.11Z" style="fill: rgb(255, 255, 255); transform-origin: 267.565px 122.155px;" id="el4i69kh8waoe" class="animable"></path><path d="M225.73,128h1.11v4.8h-1.11Z" style="fill: rgb(255, 255, 255); transform-origin: 226.285px 130.4px;" id="eltgegmsiwk6i" class="animable"></path><path d="M232.38,128v4.8h-.91l-2.39-2.91v2.91H228V128h.92l2.38,2.92V128Z" style="fill: rgb(255, 255, 255); transform-origin: 230.19px 130.4px;" id="elkegbhtm7wc" class="animable"></path><path d="M234.51,128.89H233V128h4.18v.91h-1.54v3.89h-1.11Z" style="fill: rgb(255, 255, 255); transform-origin: 235.09px 130.4px;" id="elkfnti7twigh" class="animable"></path><path d="M241.47,131.89v.89h-3.71V128h3.62v.9h-2.52v1h2.23v.86h-2.23v1.11Z" style="fill: rgb(255, 255, 255); transform-origin: 239.615px 130.39px;" id="eld950x7btkjm" class="animable"></path><path d="M245.58,130.31h1v1.94a3.31,3.31,0,0,1-1.94.61,2.48,2.48,0,1,1,0-5,2.58,2.58,0,0,1,2,.83l-.72.66a1.6,1.6,0,0,0-1.23-.54,1.54,1.54,0,1,0,0,3.07,1.76,1.76,0,0,0,.86-.21Z" style="fill: rgb(255, 255, 255); transform-origin: 244.39px 130.359px;" id="elv4qaf0w4as" class="animable"></path><path d="M250.69,132.78l-.93-1.34h-1v1.34h-1.11V128h2.08c1.28,0,2.08.67,2.08,1.74a1.56,1.56,0,0,1-1,1.52l1.08,1.54Zm-1.05-3.89h-.9v1.67h.9c.68,0,1-.31,1-.84S250.32,128.89,249.64,128.89Z" style="fill: rgb(255, 255, 255); transform-origin: 249.77px 130.4px;" id="elzk58xaurv5l" class="animable"></path><path d="M255.83,131.75H253.6l-.42,1H252l2.14-4.8h1.09l2.15,4.8h-1.17Zm-.35-.84-.76-1.84-.76,1.84Z" style="fill: rgb(255, 255, 255); transform-origin: 254.69px 130.35px;" id="eleqpvmgx5kvl" class="animable"></path><path d="M258.68,128.89h-1.54V128h4.18v.91h-1.54v3.89h-1.1Z" style="fill: rgb(255, 255, 255); transform-origin: 259.23px 130.4px;" id="el5ckbtdyalh7" class="animable"></path><path d="M261.92,128H263v4.8h-1.11Z" style="fill: rgb(255, 255, 255); transform-origin: 262.445px 130.4px;" id="eljmmo1yzxp6" class="animable"></path><path d="M263.87,130.38a2.62,2.62,0,1,1,2.62,2.48A2.48,2.48,0,0,1,263.87,130.38Zm4.12,0a1.5,1.5,0,1,0-1.5,1.54A1.46,1.46,0,0,0,268,130.38Z" style="fill: rgb(255, 255, 255); transform-origin: 266.486px 130.242px;" id="eljstad64kyef" class="animable"></path><path d="M274.35,128v4.8h-.91l-2.39-2.91v2.91H270V128h.92l2.39,2.92V128Z" style="fill: rgb(255, 255, 255); transform-origin: 272.175px 130.4px;" id="elpobnndfnwy" class="animable"></path><g id="elcpo126qf2j9"><polygon points="239.66 105.88 229.18 145.1 232.71 145.1 243.08 105.88 239.66 105.88" style="fill: rgb(255, 255, 255); opacity: 0.1; isolation: isolate; transform-origin: 236.13px 125.49px;" class="animable"></polygon></g><g id="elwtqbdgwasa"><polygon points="245.11 105.88 234.62 145.1 241.62 145.1 251.99 105.88 245.11 105.88" style="fill: rgb(255, 255, 255); opacity: 0.1; isolation: isolate; transform-origin: 243.305px 125.49px;" class="animable"></polygon></g><polygon points="221.24 108.42 221.51 111.47 275.19 111.47 274.92 108.42 221.24 108.42" style="fill: rgb(107, 72, 166); transform-origin: 248.215px 109.945px;" id="elkluilte7dif" class="animable"></polygon><path d="M223.71,109.78a.55.55,0,0,1-.56.61.68.68,0,0,1-.67-.61.56.56,0,0,1,.56-.62A.69.69,0,0,1,223.71,109.78Z" style="fill: rgb(255, 255, 255); transform-origin: 223.095px 109.775px;" id="elyx0sbsb8hvn" class="animable"></path><path d="M225.33,109.78a.55.55,0,0,1-.56.61.68.68,0,0,1-.67-.61.56.56,0,0,1,.56-.62A.69.69,0,0,1,225.33,109.78Z" style="fill: rgb(255, 255, 255); transform-origin: 224.715px 109.775px;" id="elzzq5x0phsi" class="animable"></path><path d="M227,109.78a.55.55,0,0,1-.56.61.68.68,0,0,1-.67-.61.56.56,0,0,1,.56-.62A.69.69,0,0,1,227,109.78Z" style="fill: rgb(255, 255, 255); transform-origin: 226.385px 109.775px;" id="elg8tcj58qq3j" class="animable"></path><rect x="221.39" y="147.74" width="62.81" height="3.33" rx="1.28" style="fill: rgb(107, 72, 166); transform-origin: 252.795px 149.405px;" id="elsquipsjdjkj" class="animable"></rect><path d="M245.29,147.74h62.29a0,0,0,0,1,0,0v.76a2.57,2.57,0,0,1-2.57,2.57H247.86a2.57,2.57,0,0,1-2.57-2.57v-.76A0,0,0,0,1,245.29,147.74Z" style="fill: rgb(107, 72, 166); transform-origin: 276.435px 149.405px;" id="eli7mq7c08tqa" class="animable"></path><g id="elac6d0w2bn08"><path d="M245.29,147.74h62.29a0,0,0,0,1,0,0v.76a2.57,2.57,0,0,1-2.57,2.57H247.86a2.57,2.57,0,0,1-2.57-2.57v-.76A0,0,0,0,1,245.29,147.74Z" style="fill: rgb(255, 255, 255); opacity: 0.3; transform-origin: 276.435px 149.405px;" class="animable"></path></g><g id="elpihkoezpx7l"><path d="M271.36,147.83a1.67,1.67,0,0,0,1.67,1.66h7.62a1.66,1.66,0,0,0,1.66-1.66Z" style="opacity: 0.3; transform-origin: 276.835px 148.66px;" class="animable"></path></g></g><g id="freepik--Character--inject-9" class="animable" style="transform-origin: 250.023px 289.466px;"><path d="M193.28,215.42l-6.44-1.87a8.51,8.51,0,0,0-1.93-.41l-4.32-.18-3.53-1.48a1.34,1.34,0,0,0-2,1l-.23,2.38a1.36,1.36,0,0,0,.57,1.23l5.2,3.64,7.27-1.22,6.52,3.15.77-5.66Z" style="fill: rgb(181, 91, 82); transform-origin: 184.992px 216.48px;" id="elysw5srbiua" class="animable"></path><path d="M306.72,217.18l6.52-1.59a9.05,9.05,0,0,1,1.94-.33h4.32l3.59-1.32a1.33,1.33,0,0,1,2,1.09l.13,2.39a1.34,1.34,0,0,1-.61,1.2l-5.36,3.42L312,220.51l-6.65,2.87-.52-5.68Z" style="fill: rgb(181, 91, 82); transform-origin: 315.026px 218.569px;" id="ellvwjve64if" class="animable"></path><polygon points="233.84 398.44 232.3 412.59 224.57 411.77 225.36 396.34 233.84 398.44" style="fill: rgb(181, 91, 82); transform-origin: 229.205px 404.465px;" id="eltx2ex8olxw" class="animable"></polygon><path d="M220.93,411.91a3.29,3.29,0,0,1-2.26-.77.69.69,0,0,1,.07-.8.94.94,0,0,1,.62-.39c1.33-.26,3.95,1.5,4.06,1.58a.18.18,0,0,1,.08.2.19.19,0,0,1-.16.14A12.94,12.94,0,0,1,220.93,411.91Zm-1.14-1.61a1,1,0,0,0-.35,0,.52.52,0,0,0-.39.23c-.15.22-.11.33-.06.4.32.54,2.29.7,3.77.63A8.53,8.53,0,0,0,219.79,410.3Z" style="fill: rgb(107, 72, 166); transform-origin: 221.04px 410.936px;" id="el7gkmocr563w" class="animable"></path><path d="M223.31,411.87a.11.11,0,0,1-.08,0c-.9-.48-2.66-2.32-2.42-3.19,0-.21.21-.46.72-.47a1.36,1.36,0,0,1,1,.4c.94.89,1,3,1,3.12a.18.18,0,0,1-.09.16Zm-1.68-3.32-.1,0c-.34,0-.37.14-.39.19-.09.52,1.05,1.94,2,2.59a4.36,4.36,0,0,0-.85-2.48,1,1,0,0,0-.63-.28Z" style="fill: rgb(107, 72, 166); transform-origin: 222.159px 410.05px;" id="elzy81mkjvde" class="animable"></path><path d="M224.22,410.83l8.54.65a.68.68,0,0,1,.64.58l1,7.07a1.16,1.16,0,0,1-1,1.31h-.25c-3.07-.29-5.8-.66-9.63-.94-4.53-.34-3.42.29-8.75,0-3.21-.19-3.52-3.88-2.15-4,6.28-.32,7.07-2.15,9.64-4.19A2.79,2.79,0,0,1,224.22,410.83Z" style="fill: rgb(38, 50, 56); transform-origin: 223.131px 415.623px;" id="elic62ueecx2b" class="animable"></path><g id="elhhsgzfx46fs"><polygon points="224.92 404.9 230.69 404.69 233.05 405.67 232.73 408.66 224.74 408.19 224.92 404.9" style="opacity: 0.2; transform-origin: 228.895px 406.675px;" class="animable"></polygon></g><path d="M253.44,255.89l-14.83,88.69L235,406.77l-11.61-.2a414.48,414.48,0,0,1-1.87-67.06c1.81-32.93,9.47-71.44,10.32-82.42l4.29-7.58,8.54,1.07Z" style="fill: rgb(107, 72, 166); transform-origin: 237.187px 328.14px;" id="elfjymfar2eki" class="animable"></path><path d="M275.81,414.22l6.6-.75s-.19-2.72-.52-7.11c-.07-1-.15-2-.23-3.17l-7.58,1.35H274c0,.17.07.34.1.5.16.89.33,1.71.47,2.5C275.32,411.67,275.81,414.22,275.81,414.22Z" style="fill: rgb(181, 91, 82); transform-origin: 278.205px 408.705px;" id="elo3xkfcnhak" class="animable"></path><path d="M283.66,411.12a.21.21,0,0,1-.18-.13.19.19,0,0,1,.06-.2c.11-.09,2.56-2.09,3.92-1.94a1,1,0,0,1,.65.33.7.7,0,0,1,.14.8c-.25.47-1.22.81-2.18,1A15,15,0,0,1,283.66,411.12Zm.55-.35c1.48-.06,3.43-.39,3.71-1,0-.07.07-.19-.1-.39a.51.51,0,0,0-.41-.2,1.45,1.45,0,0,0-.36,0A8.81,8.81,0,0,0,284.21,410.77Z" style="fill: rgb(107, 72, 166); transform-origin: 285.895px 409.983px;" id="eluj84lb8yfba" class="animable"></path><path d="M283.56,411.12a.16.16,0,0,1-.11-.15c0-.1-.15-2.23.71-3.2a1.34,1.34,0,0,1,1-.48c.52,0,.72.19.77.4.31.85-1.28,2.84-2.14,3.4a.1.1,0,0,1-.07,0A.15.15,0,0,1,283.56,411.12Zm1.5-3.47a1,1,0,0,0-.59.34,4.4,4.4,0,0,0-.64,2.55c.87-.73,1.87-2.25,1.74-2.76,0,0-.07-.18-.4-.15l-.11,0Z" style="fill: rgb(107, 72, 166); transform-origin: 284.705px 409.211px;" id="elmijlk5v0lx9" class="animable"></path><path d="M282.19,410.33l-6.74,1a.7.7,0,0,0-.58.65l-.39,7.14a1.14,1.14,0,0,0,1.07,1.22,1,1,0,0,0,.25,0c3-.56,4-.82,7.8-1.44,4.49-.74,3.44,0,8.73-.81,3.18-.49,3.17-4.19,1.79-4.15C287.83,414.21,282.85,410.19,282.19,410.33Z" style="fill: rgb(38, 50, 56); transform-origin: 284.74px 415.337px;" id="el7orrtrn1ivd" class="animable"></path><g id="ela9gtmucflgq"><path d="M274.54,407.55l7.35-1.19c-.07-1-.15-2-.23-3.17l-7.58,1.35v.51C274.23,405.94,274.4,406.76,274.54,407.55Z" style="opacity: 0.2; transform-origin: 277.985px 405.37px;" class="animable"></path></g><g id="elj3r7wo7wu0j"><path d="M249.89,276.49l-4,23.71c-1.19-17,.4-37.23.4-37.23Z" style="opacity: 0.2; transform-origin: 247.669px 281.585px;" class="animable"></path></g><path d="M266.16,253.68s9.42,68.44,12.93,86.05c3.12,15.64,3.69,65.11,3.69,65.11L272.45,406s-5.9-27.22-7.85-46.36c-.68-6.68-.49-12.28-1.1-15.72-.81-4.54-27.15-77.84-22.25-89.41Z" style="fill: rgb(107, 72, 166); transform-origin: 261.711px 329.84px;" id="elxo8pldizrpq" class="animable"></path><path d="M231.44,244.5a50.77,50.77,0,0,0,.25-8.92c-2.37-28.3-3.22-30-3-35a2.19,2.19,0,0,1,1.47-2c19.58-6.66,34.81-3.5,39.23-1,5.89,3.32,3.54,6.87,3.47,7.88-.57,8.39-5.19,23.94-5.29,37.55,0,2,.2,6.8.33,9.46a2.19,2.19,0,0,1-1.75,2.25c-4.39.91-23.65,1.15-27.26,1-3.45-.12-5.72-.33-7.17-.52a2.18,2.18,0,0,1-1.83-2.64C230.45,250.17,231.27,246.27,231.44,244.5Z" style="fill: rgb(38, 50, 56); transform-origin: 251.019px 225.18px;" id="els8bipj19a1" class="animable"></path><path d="M255,181.39c-.74,4.38-.44,10.81,2.69,13.66,0,0-.06,4.46-12.3,9.58-4.62-6.28-1.34-9.25-1.34-9.25,4.87-1.28,3.69-3.27,2.76-6.65Z" style="fill: rgb(181, 91, 82); transform-origin: 250.305px 193.01px;" id="ele5krbcbqfut" class="animable"></path><g id="elrmwy6eim8qf"><path d="M251.67,184.34l-4.82,4.39a13.86,13.86,0,0,1,.48,2.39c1.87-.31,4.76-2,5.11-4A5.89,5.89,0,0,0,251.67,184.34Z" style="opacity: 0.2; isolation: isolate; transform-origin: 249.645px 187.73px;" class="animable"></path></g><path d="M260.52,173.75c-1.78,7.21-2.39,10.29-6.76,13.35-6.58,4.62-15,.84-15.45-6.76-.36-6.84,2.64-17.52,10.31-19.07a10.14,10.14,0,0,1,11.9,12.48Z" style="fill: rgb(181, 91, 82); transform-origin: 249.565px 175.083px;" id="elff1qouyg8k" class="animable"></path><path d="M248,172.82c-.12.59-.52,1-.9,1s-.62-.62-.51-1.21.52-1,.9-.95S248.09,172.25,248,172.82Z" style="fill: rgb(38, 50, 56); transform-origin: 247.292px 172.738px;" id="eldftblj6oso5" class="animable"></path><path d="M241.36,171.66c-.11.6-.52,1-.9,1s-.62-.62-.51-1.21.52-1,.9-.94S241.47,171.06,241.36,171.66Z" style="fill: rgb(38, 50, 56); transform-origin: 240.655px 171.582px;" id="elsp8ewlpjs5" class="animable"></path><path d="M243.71,173.75a16.15,16.15,0,0,1-2.82,3.4,2.61,2.61,0,0,0,2.05.79Z" style="fill: rgb(160, 39, 36); transform-origin: 242.3px 175.848px;" id="elq31a1qsurjd" class="animable"></path><path d="M245.74,180.86a5.39,5.39,0,0,1-.89-.1.17.17,0,0,1-.14-.2h0a.17.17,0,0,1,.21-.14,4.81,4.81,0,0,0,4.17-1.14.18.18,0,0,1,.26.25A5,5,0,0,1,245.74,180.86Z" style="fill: rgb(38, 50, 56); transform-origin: 247.054px 180.045px;" id="el81nmuwzyt5o" class="animable"></path><path d="M251.17,171.91a.34.34,0,0,1-.37-.19,4.18,4.18,0,0,0-2.81-1.84.36.36,0,0,1-.3-.41.35.35,0,0,1,.4-.29h0a4.8,4.8,0,0,1,3.34,2.23.36.36,0,0,1-.16.47h0A.23.23,0,0,1,251.17,171.91Z" style="fill: rgb(38, 50, 56); transform-origin: 249.575px 170.546px;" id="el2vfwip9hhvp" class="animable"></path><path d="M240.19,169.35a.36.36,0,0,1-.35-.11.35.35,0,0,1,0-.5,3.48,3.48,0,0,1,3.13-.93.33.33,0,0,1,.26.4v0a.35.35,0,0,1-.42.26h0a2.81,2.81,0,0,0-2.45.77A.34.34,0,0,1,240.19,169.35Z" style="fill: rgb(38, 50, 56); transform-origin: 241.487px 168.55px;" id="elw8ndb5ywyzh" class="animable"></path><path d="M259,194.61l-1.29-.22-7.17,3.91-2.22.08-4.26-3.62-1.43.34h0a25.27,25.27,0,0,0-.74,12.71l2.41,12.1,2.52,13.25h0l.54-1.22,2-4.56,2.74-5.2,5-12.72,1.42-5.24a22.23,22.23,0,0,0,.43-9.6Z" style="fill: rgb(38, 50, 56); transform-origin: 250.343px 213.775px;" id="elu58lr74evw" class="animable"></path><g id="elz2m7k7cl3cc"><path d="M251.27,198.39c-7.69.07-8.54-2.76-8.54-2.76V195s-2.32,4.37,4.35,5.14,11.12-2.39,12.07-4.29h0C258.41,196.81,256.42,198.35,251.27,198.39Z" style="opacity: 0.2; transform-origin: 250.745px 197.629px;" class="animable"></path></g><path d="M260.24,163.84a6.62,6.62,0,0,0-1.61-3.12,2.29,2.29,0,0,0-3.18-.07,6.38,6.38,0,0,0-5.26-2.14,5.74,5.74,0,0,0-4.51,2.92c-.89,1.65-3.7,2.23-5.56,2.42,1.22,1.23,4.24,2,5.75,1.17-.37.58-2.06.89-2.75,1a9.65,9.65,0,0,0,3.63,1.29,3.24,3.24,0,0,0,3.24-1.66,2.51,2.51,0,0,0,.33,3,2.54,2.54,0,0,0,3,.48,1.43,1.43,0,0,1-1-1.47,1.67,1.67,0,0,1,1.16-1.54,3.56,3.56,0,0,0,1.27,2.37c.66.51,1.24.72,1.65,1.45s-.08,2.5-1.39,2.38c.59.63,3,.4,3.27-.42a7.32,7.32,0,0,1-3.62,4.93,4.62,4.62,0,0,1,1.4.3,2,2,0,0,1,1.27.91,2.85,2.85,0,0,1-.09,2.18,45.6,45.6,0,0,1-2.16,5.44,8.16,8.16,0,0,0,5.39-4.69,5.49,5.49,0,0,0,3.69-5.57,7.1,7.1,0,0,0,2.28-4,3.07,3.07,0,0,0-2.3-3.38,3.55,3.55,0,0,0-.54-3.6A2.41,2.41,0,0,0,260.24,163.84Z" style="fill: rgb(38, 50, 56); transform-origin: 253.293px 172.076px;" id="elx7rhu15dxh" class="animable"></path><path d="M260.22,179a5,5,0,0,1-3,2.34c-1.69.45-2.52-1.08-2-2.68.45-1.43,1.87-3.39,3.57-3.16a2.25,2.25,0,0,1,1.84,2.6A2.15,2.15,0,0,1,260.22,179Z" style="fill: rgb(181, 91, 82); transform-origin: 257.864px 178.451px;" id="el3xu04nhitf3" class="animable"></path><path d="M257,173.81l-4.92-.84c-.41-1.26-2.19-1.56-2.94-1.69s-2.66-.45-3.42.76l-1.71-.3c-.32-1.38-2.2-1.71-3-1.84s-3.35-.57-3.71,1.51a3.42,3.42,0,0,0,6.7,1.15,2,2,0,0,0,0-.34l1.47.25a2.66,2.66,0,0,0-.08.33,3.42,3.42,0,0,0,6.7,1.14,2.75,2.75,0,0,0,0-.49l4.76.82a2.82,2.82,0,0,1,1.67.94l.35-.3A3.29,3.29,0,0,0,257,173.81Zm-16.76.72a2.78,2.78,0,0,1-2.46-3c.2-1.14,1.14-1.48,3.17-1.14s2.81,1,2.61,2.13A2.78,2.78,0,0,1,240.22,174.53Zm8.11,1.38a2.77,2.77,0,0,1-2.45-3c.19-1.14,1.14-1.48,3.17-1.13s2.8,1,2.61,2.12A2.78,2.78,0,0,1,248.33,175.91Z" style="fill: rgb(38, 50, 56); transform-origin: 248.082px 173.09px;" id="el0lpibmoujv2" class="animable"></path><path d="M192,214.46A61.6,61.6,0,0,0,214.6,216a56.61,56.61,0,0,1,15.6-17.5L233,209s-8.34,13.25-15.09,16.3c-5.35,2.42-21.4-1.89-27.84-3.79A16.15,16.15,0,0,1,192,214.46Z" style="fill: rgb(38, 50, 56); transform-origin: 211.535px 212.259px;" id="el5eqowoe3z49" class="animable"></path><path d="M308.43,215.64a61.69,61.69,0,0,1-22.59,1,56.43,56.43,0,0,0-15.21-17.84l-3,10.43s8.05,13.44,14.74,16.63c5.29,2.53,21.43-1.43,27.91-3.18A16.23,16.23,0,0,0,308.43,215.64Z" style="fill: rgb(38, 50, 56); transform-origin: 288.955px 212.741px;" id="eldovcp2312dp" class="animable"></path><path d="M242.76,192.79l0,2.84s.6,3.08,8.29,3,8.59-3.71,8.59-3.71l0-2.06a2.34,2.34,0,0,0-2.78-2.33,36.9,36.9,0,0,1-11.46,0A2.34,2.34,0,0,0,242.76,192.79Z" style="fill: rgb(38, 50, 56); transform-origin: 251.2px 194.56px;" id="elkyzjjtft72q" class="animable"></path></g><defs>     <filter id="active" height="200%">         <feMorphology in="SourceAlpha" result="DILATED" operator="dilate" radius="2"></feMorphology>                <feFlood flood-color="#32DFEC" flood-opacity="1" result="PINK"></feFlood>        <feComposite in="PINK" in2="DILATED" operator="in" result="OUTLINE"></feComposite>        <feMerge>            <feMergeNode in="OUTLINE"></feMergeNode>            <feMergeNode in="SourceGraphic"></feMergeNode>        </feMerge>    </filter>    <filter id="hover" height="200%">        <feMorphology in="SourceAlpha" result="DILATED" operator="dilate" radius="2"></feMorphology>                <feFlood flood-color="#ff0000" flood-opacity="0.5" result="PINK"></feFlood>        <feComposite in="PINK" in2="DILATED" operator="in" result="OUTLINE"></feComposite>        <feMerge>            <feMergeNode in="OUTLINE"></feMergeNode>            <feMergeNode in="SourceGraphic"></feMergeNode>        </feMerge>            <feColorMatrix type="matrix" values="0   0   0   0   0                0   1   0   0   0                0   0   0   0   0                0   0   0   1   0 "></feColorMatrix>    </filter></defs></svg>